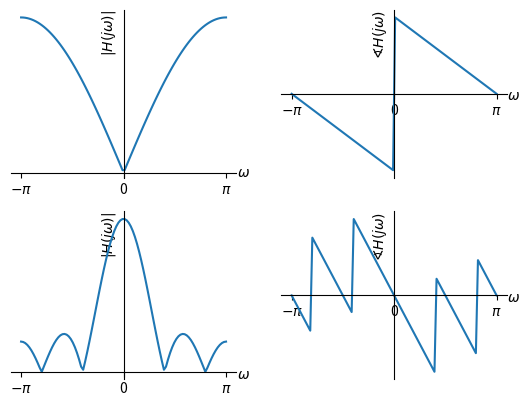

Reproduce this figure in Python.
import numpy as np
import matplotlib.pyplot as plt

t=np.linspace(-np.pi, np.pi, 100)


fig = plt.figure()

y = 1 - np.exp(-1j*t)

ax = fig.add_subplot(2, 2, 1)
ax.plot(t, np.abs(y))
ax.spines.left.set_position('zero')
ax.spines.right.set_color('none')
ax.spines.bottom.set_position('zero')
ax.spines.top.set_color('none')
ax.set_xlabel(r'$\omega$', loc='right')
ax.set_ylabel(r'$|H(j\omega)|$', loc='top')
ax.set_xticks([-np.pi, 0, np.pi])
ax.set_xticklabels([r'$-\pi$', '0', r'$\pi$'])
ax.set_yticks([])
ax.xaxis.set_ticks_position('bottom')
ax.yaxis.set_ticks_position('left')
ax.xaxis.set_label_coords(1.06, 0.07)

ax = fig.add_subplot(2, 2, 2)
ax.plot(t, np.angle(y))
ax.spines.left.set_position('zero')
ax.spines.right.set_color('none')
ax.spines.bottom.set_position('zero')
ax.spines.top.set_color('none')
ax.set_xlabel(r'$\omega$', loc='right')
ax.set_ylabel(r'$\sphericalangle H(j\omega)$', loc='top')
ax.set_xticks([-np.pi, 0, np.pi])
ax.set_xticklabels([r'$-\pi$', '0', r'$\pi$'])
ax.set_yticks([])
ax.xaxis.set_ticks_position('bottom')
ax.yaxis.set_ticks_position('left')
ax.xaxis.set_label_coords(1.06, 0.53)

M = 5
y=[np.sum([np.exp(-1j*k*_) for k in range(M)]) for _ in t]

ax = fig.add_subplot(2, 2, 3)
ax.plot(t, np.abs(y))
ax.spines.left.set_position('zero')
ax.spines.right.set_color('none')
ax.spines.bottom.set_position('zero')
ax.spines.top.set_color('none')
ax.set_xlabel(r'$\omega$', loc='right')
ax.set_ylabel(r'$|H(j\omega)|$', loc='top')
ax.set_xticks([-np.pi, 0, np.pi])
ax.set_xticklabels([r'$-\pi$', '0', r'$\pi$'])
ax.set_yticks([])
ax.xaxis.set_ticks_position('bottom')
ax.yaxis.set_ticks_position('left')
ax.xaxis.set_label_coords(1.06, 0.07)

ax = fig.add_subplot(2, 2, 4)
ax.plot(t, np.angle(y))
ax.spines.left.set_position('zero')
ax.spines.right.set_color('none')
ax.spines.bottom.set_position('zero')
ax.spines.top.set_color('none')
ax.set_xlabel(r'$\omega$', loc='right')
ax.set_ylabel(r'$\sphericalangle H(j\omega)$', loc='top')
ax.set_xticks([-np.pi, 0, np.pi])
ax.set_xticklabels([r'$-\pi$', '0', r'$\pi$'])
ax.set_yticks([])
ax.xaxis.set_ticks_position('bottom')
ax.yaxis.set_ticks_position('left')
ax.xaxis.set_label_coords(1.06, 0.53)

plt.show()
